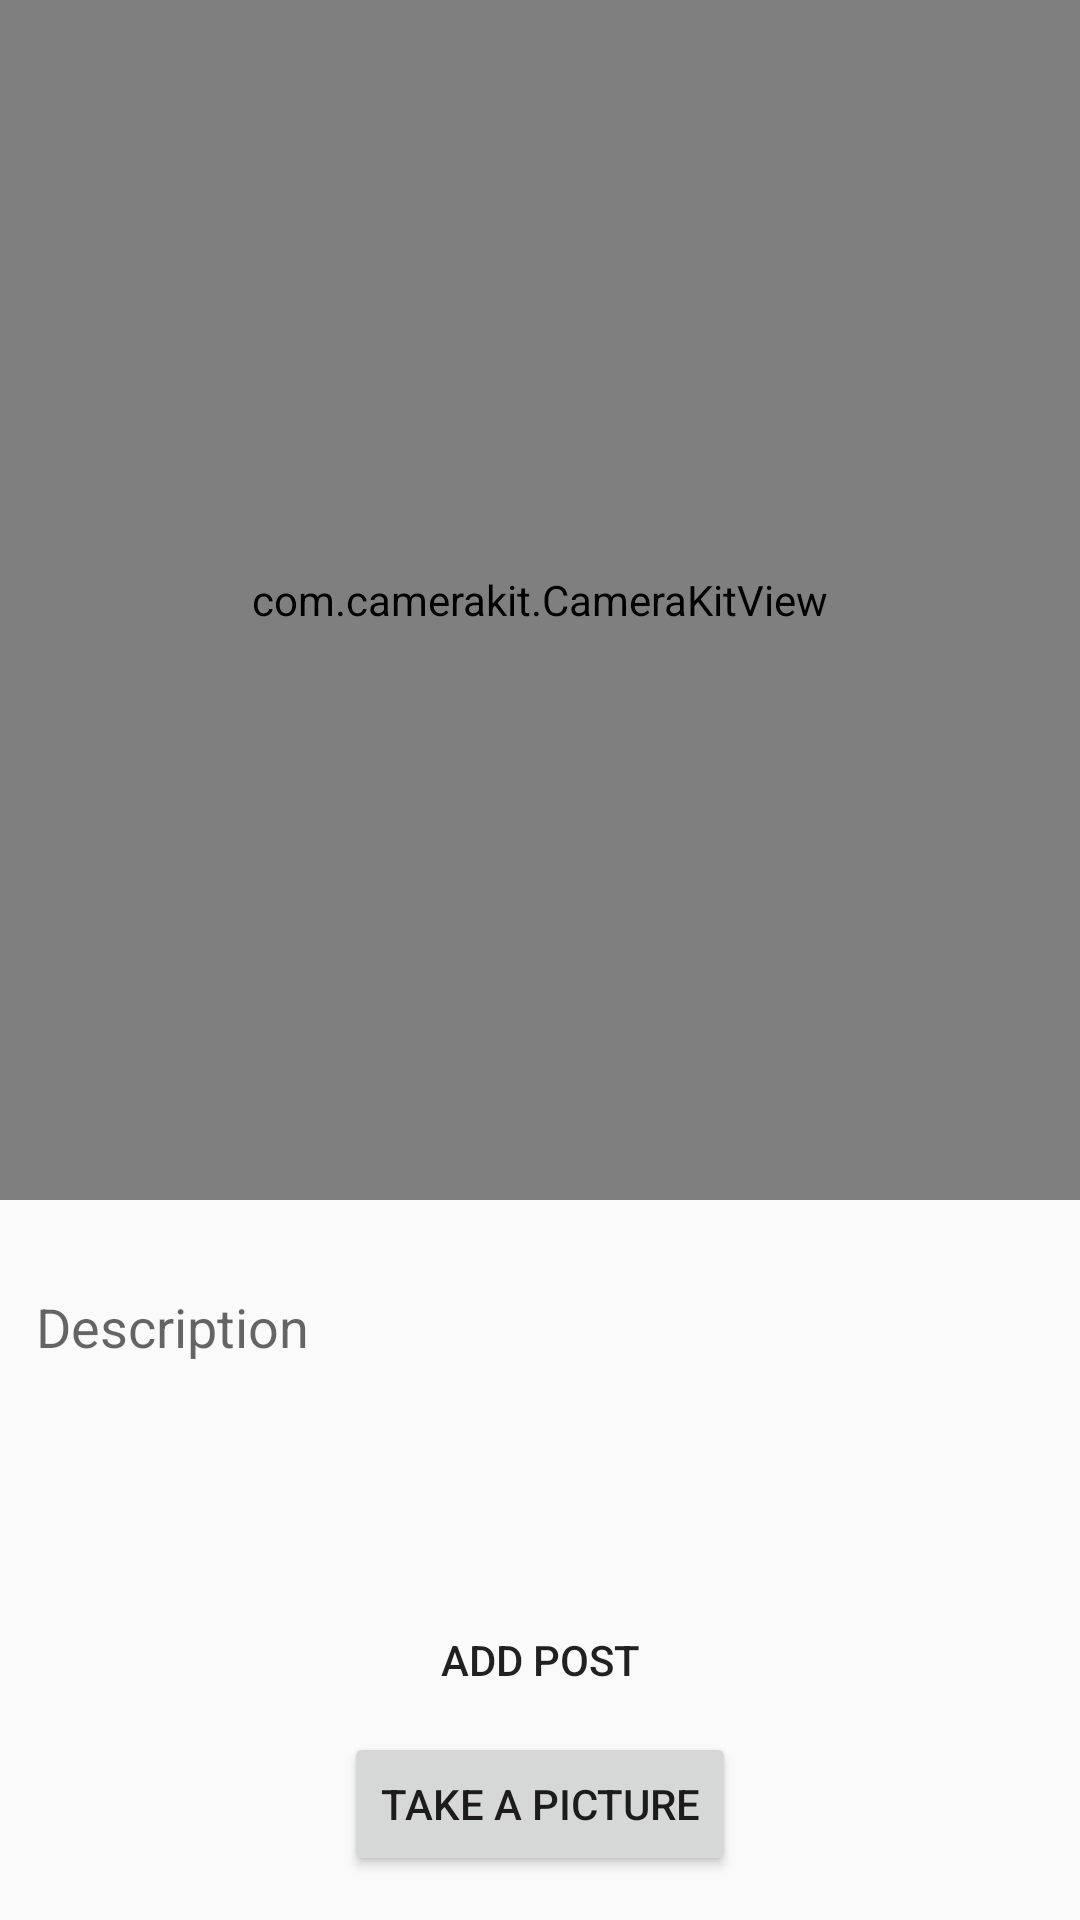

Here is an Android app screen rendered from its layout file. Give the layout XML and the strings, colors and styles it references.
<!-- AndroidManifest.xml: application theme AppTheme -->
<!-- res/layout/compose_fragment.xml -->
<?xml version="1.0" encoding="utf-8"?>
<LinearLayout xmlns:android="http://schemas.android.com/apk/res/android"
    xmlns:app="http://schemas.android.com/apk/res-auto"
    android:orientation="vertical" android:layout_width="match_parent"
    android:layout_height="match_parent">

    <LinearLayout xmlns:android="http://schemas.android.com/apk/res/android"
        xmlns:app="http://schemas.android.com/apk/res-auto"
        android:orientation="vertical"
        xmlns:tools="http://schemas.android.com/tools"
        android:layout_width="match_parent"
        android:layout_height="match_parent"
        tools:context=".PostActivity">


        <ImageView
            android:id="@+id/postImage"
            android:layout_width="match_parent"
            android:layout_height="400dp"
            android:layout_marginTop="8dp"
            android:layout_marginBottom="2dp"
            android:scaleType="fitCenter"
            android:visibility="gone"
            app:layout_constraintBottom_toTopOf="@+id/textInputLayout2"
            app:layout_constraintEnd_toEndOf="parent"
            app:layout_constraintStart_toStartOf="parent"
            app:layout_constraintTop_toTopOf="parent"
            app:srcCompat="@android:color/background_dark" />

        <com.camerakit.CameraKitView
            android:id="@+id/camera"
            android:layout_width="match_parent"
            android:layout_height="400dp"
            android:layout_marginBottom="5dp"
            android:adjustViewBounds="true"
            app:layout_constraintBottom_toTopOf="@+id/textInputLayout2"
            app:layout_constraintEnd_toEndOf="parent"
            app:layout_constraintStart_toStartOf="parent"
            app:layout_constraintTop_toTopOf="parent">

        </com.camerakit.CameraKitView>

        <com.google.android.material.textfield.TextInputLayout
            android:id="@+id/textInputLayout2"
            android:layout_width="395dp"
            android:layout_height="wrap_content"
            android:layout_marginStart="8dp"
            android:layout_marginLeft="8dp"
            android:layout_marginTop="5dp"
            android:layout_marginEnd="8dp"
            android:layout_marginRight="8dp"
            android:layout_marginBottom="67dp"
            app:layout_constraintBottom_toTopOf="@+id/button"
            app:layout_constraintEnd_toEndOf="parent"
            app:layout_constraintStart_toStartOf="parent"
            app:layout_constraintTop_toBottomOf="@+id/camera">

            <com.google.android.material.textfield.TextInputEditText
                android:id="@+id/etDescription"
                android:layout_width="match_parent"
                android:layout_height="wrap_content"
                android:hint="Description" />
        </com.google.android.material.textfield.TextInputLayout>

        <Button
            android:id="@+id/button"
            android:layout_width="wrap_content"
            android:layout_height="wrap_content"
            android:background="@drawable/button_outline_2"
            android:text="Add Post"
            android:layout_gravity="center"
            app:layout_constraintEnd_toEndOf="parent"
            app:layout_constraintStart_toStartOf="parent"
            app:layout_constraintTop_toBottomOf="@+id/textInputLayout2" />

        <Button
            android:id="@+id/takePicture"
            android:layout_gravity="center"
            android:layout_width="wrap_content"
            android:layout_height="wrap_content"
            android:text="Take a Picture"
            app:layout_constraintBottom_toBottomOf="parent"
            app:layout_constraintEnd_toEndOf="parent"
            app:layout_constraintStart_toStartOf="parent"
            app:layout_constraintTop_toBottomOf="@+id/button" />




    </LinearLayout>
</LinearLayout>
<!-- resources referenced by this layout -->
<resources>
  <!-- drawable button_outline_2 (drawable) -->
  <?xml version="1.0" encoding="utf-8"?>
  <shape xmlns:android="http://schemas.android.com/apk/res/android"
      android:shape="rectangle" >
  
      <solid android:color="#00FFFFFF" />
  
      <stroke>
          <gradient
              android:endColor="#A53183"
              android:centerColor="#FF0059"
              android:startColor="#FF0014"
              android:angle="135"/>
      </stroke>
  
  </shape>
  <style name="AppTheme" parent="Theme.AppCompat.Light.NoActionBar">
          
          <item name="colorPrimary">@color/colorPrimary</item>
          <item name="colorPrimaryDark">@color/colorPrimaryDark</item>
          <item name="colorAccent">@color/colorAccent</item>
          <item name="colorControlNormal">#00FFFFFF</item>
      </style>
  <!-- not gathered from this repository: default colours our renderer supplied (Android Studio template values) -->
  <color name="colorPrimary">#FF6200EE</color>
  <color name="colorPrimaryDark">#FF3700B3</color>
  <color name="colorAccent">#FF03DAC5</color>
</resources>
